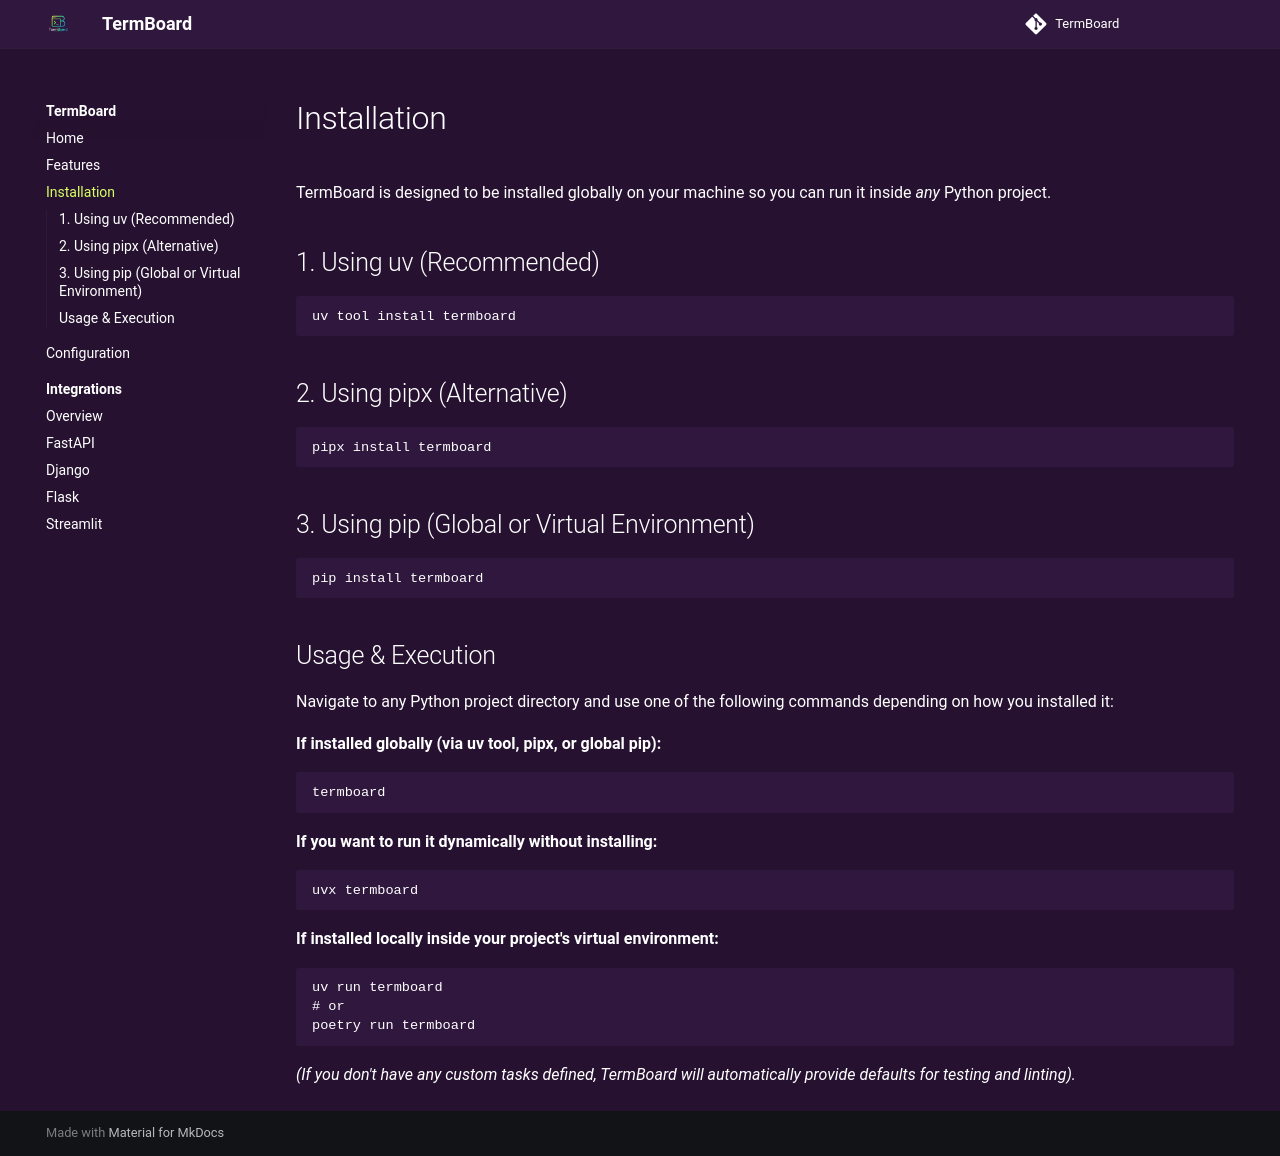

repository: HeyShinde/TermBoard · page: installation/index.html · generator: mkdocs

# Installation

TermBoard is designed to be installed globally on your machine so you can run it inside *any* Python project.

## 1. Using uv (Recommended)
```bash
uv tool install termboard
```

## 2. Using pipx (Alternative)
```bash
pipx install termboard
```

## 3. Using pip (Global or Virtual Environment)
```bash
pip install termboard
```

## Usage & Execution

Navigate to any Python project directory and use one of the following commands depending on how you installed it:

**If installed globally (via uv tool, pipx, or global pip):**
```bash
termboard
```

**If you want to run it dynamically without installing:**
```bash
uvx termboard
```

**If installed locally inside your project's virtual environment:**
```bash
uv run termboard
# or
poetry run termboard
```

*(If you don't have any custom tasks defined, TermBoard will automatically provide defaults for testing and linting).*
